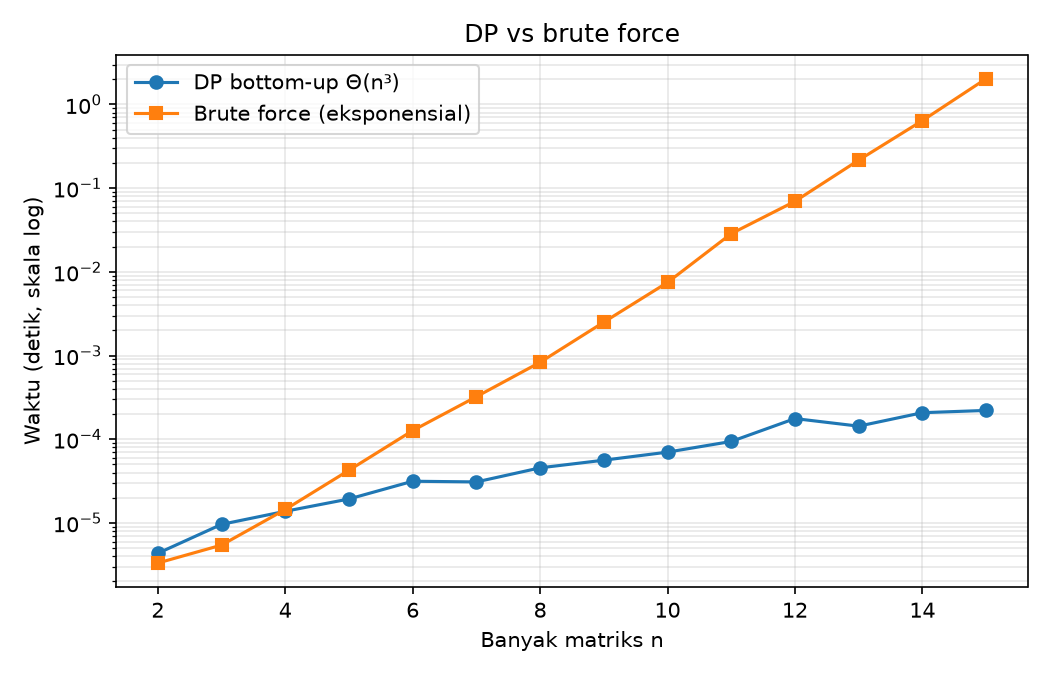

The data file committed next to this chart (first rows):
n, banyak_pengurungan_Catalan, biaya_optimal, DP_vs_BF, DP_rata2_detik, DP_SD, BF_rata2_detik, BF_SD
2, 1, 99360, sama, 0.000004, 0.000001, 0.000003, 0.000002
3, 2, 114121, sama, 0.000010, 0.000001, 0.000005, 0.000001
4, 5, 266112, sama, 0.000014, 0.000001, 0.000014, 0.000001
5, 14, 473340, sama, 0.000019, 0.000002, 0.000043, 0.000003
6, 42, 623870, sama, 0.000031, 0.000002, 0.000127, 0.000004
7, 132, 340164, sama, 0.000031, 0.000002, 0.000323, 0.000113
8, 429, 397575, sama, 0.000046, 0.000010, 0.000831, 0.000003
9, 1430, 561296, sama, 0.000056, 0.000003, 0.002508, 0.000036
10, 4862, 427973, sama, 0.000070, 0.000006, 0.007475, 0.000103
11, 16796, 503020, sama, 0.000094, 0.000009, 0.02861, 0.005158
12, 58786, 657738, sama, 0.000177, 0.000039, 0.06964, 0.002869
13, 208012, 1013980, sama, 0.000143, 0.000010, 0.2161, 0.01345
14, 742900, 478500, sama, 0.000208, 0.000082, 0.6415, 0.0205
15, 2674440, 718796, sama, 0.000221, 0.000031, 2.032, 0.06924
